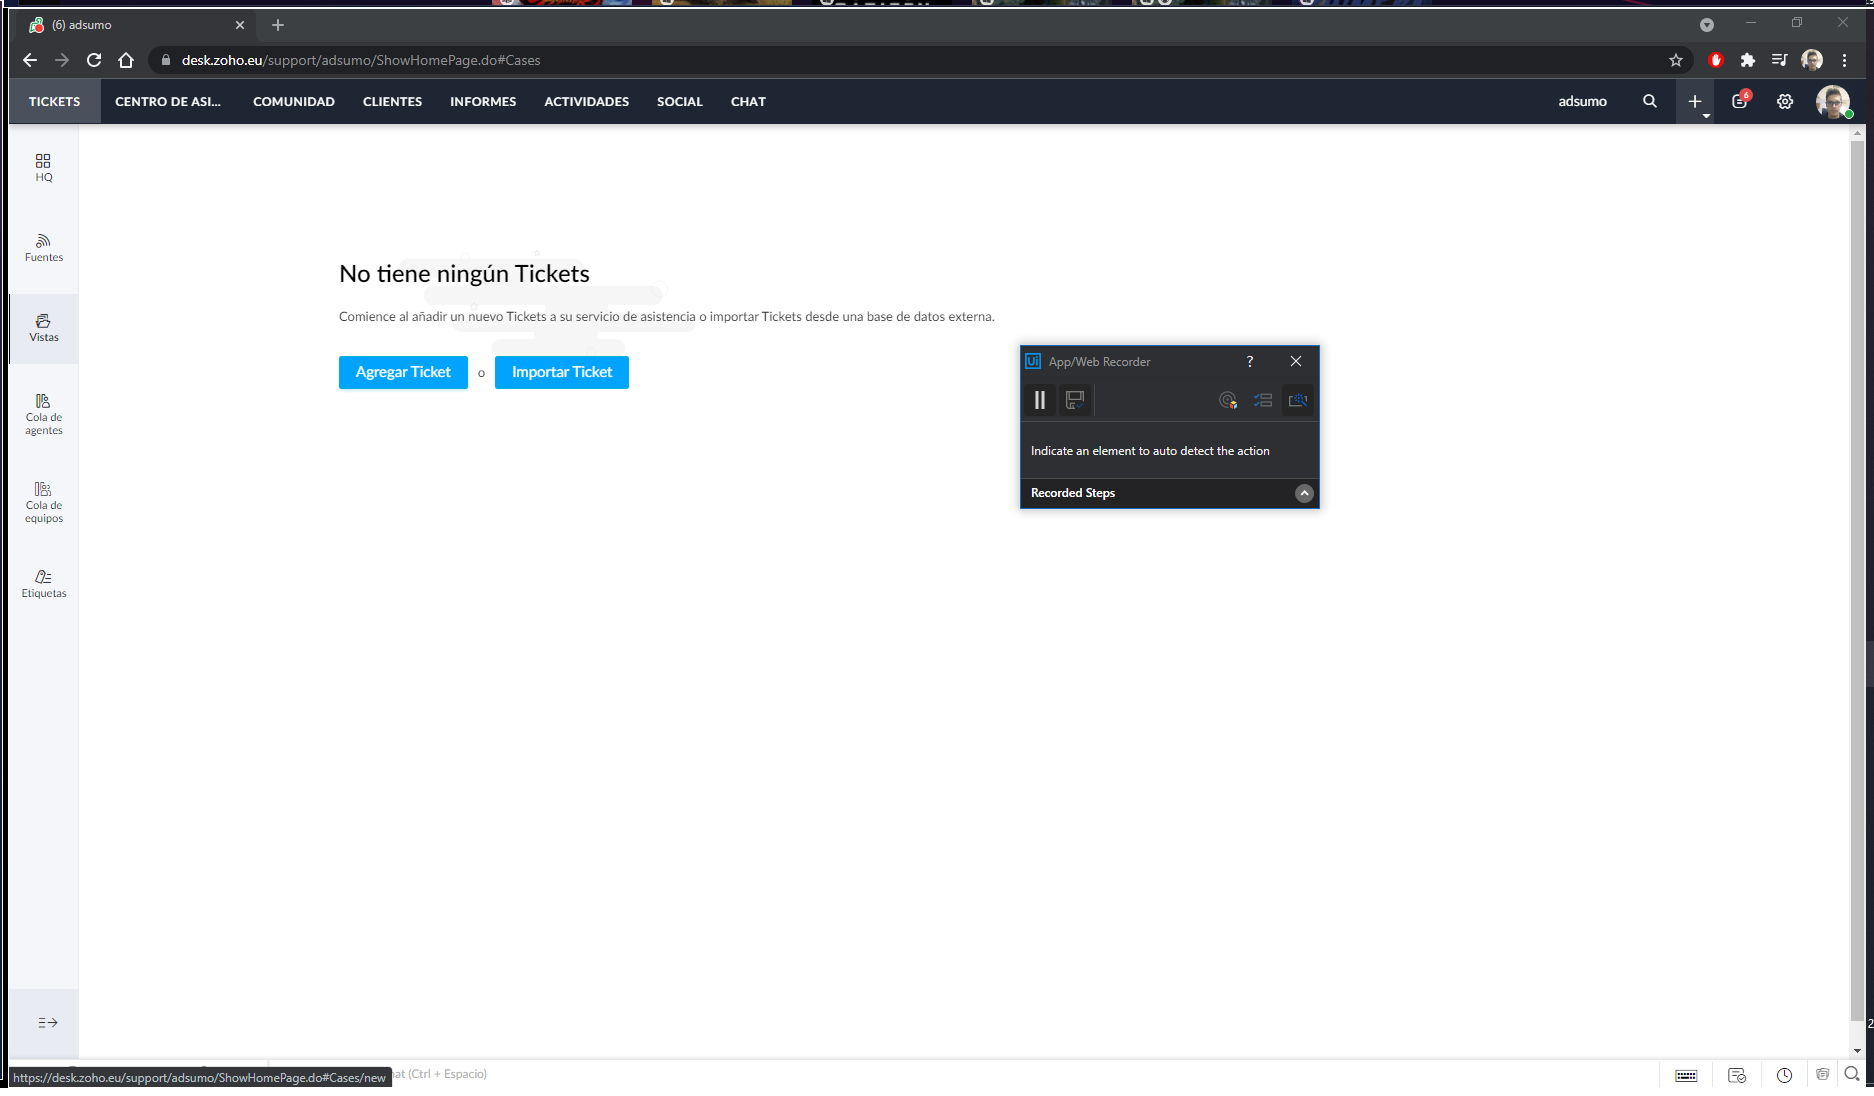
Task: Trigger Based Attended Automation
Workflow: WebAuth

Step 1: Use Browser Chrome: (6) adsumo in window 'adsumo' (chrome.exe)

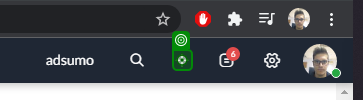
Step 2: click

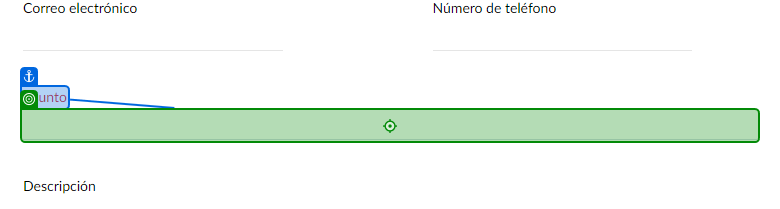
Step 3: type "Row["usuario"].ToString()" into 'Asunto'

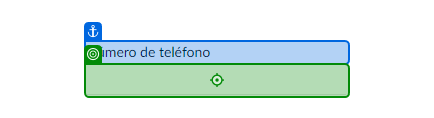
Step 4: type "Row["telefono"].ToString()" into 'Número de teléfono'

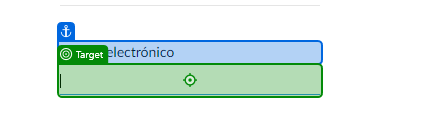
Step 5: type "Row["correo"].ToString()" into 'Correo electrónico'

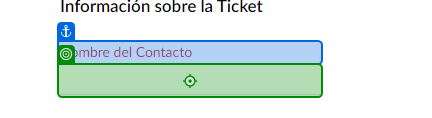
Step 6: type "Row["usuario"].ToString()" into 'Nombre del Contacto'

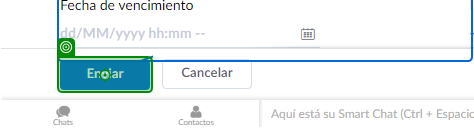
Step 7: click on 'Enviar'

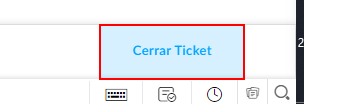
Step 8: Find Element 'A  close-ticket' on the link 'close-ticket'

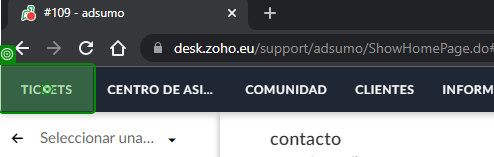
Step 9: click on 'Tickets'